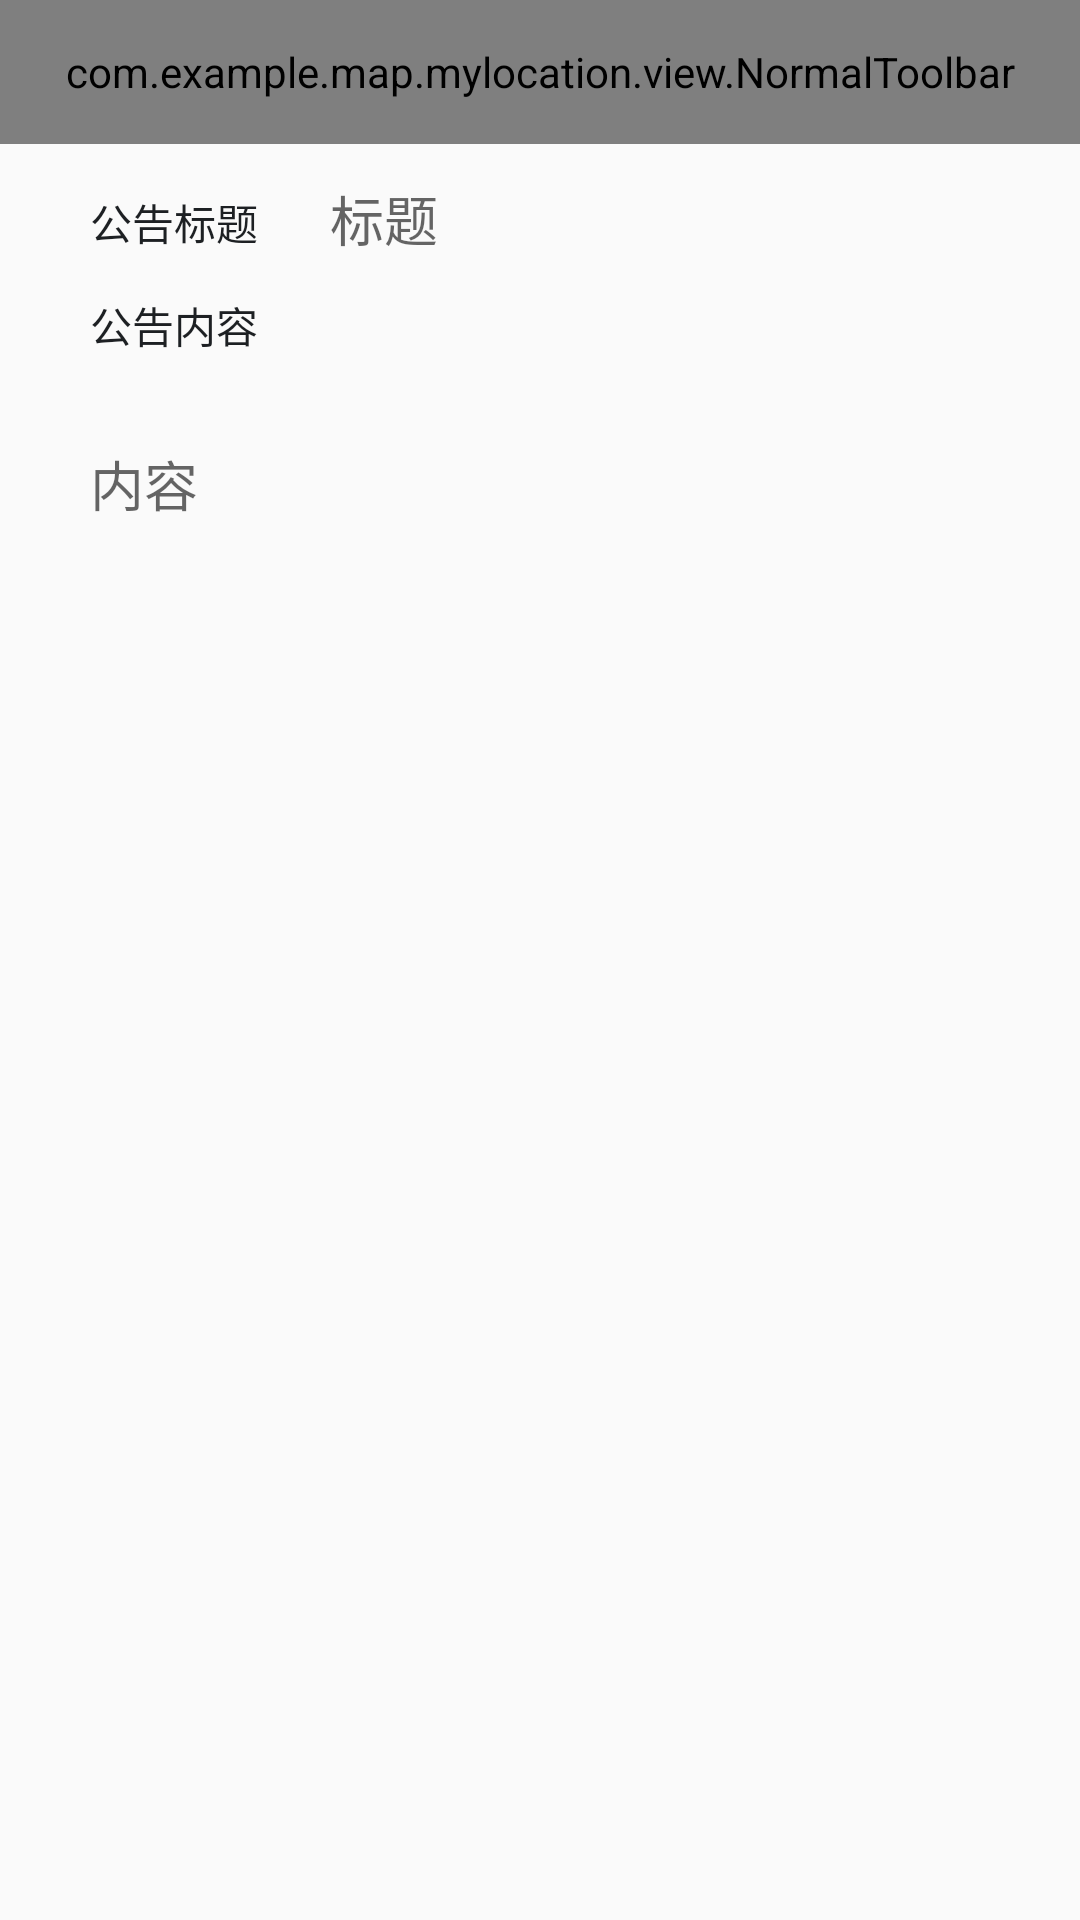

Produce the Android XML layout that renders to this screen, including the resource entries it uses.
<!-- AndroidManifest.xml: application theme AppTheme -->
<!-- res/layout/activity_add_public.xml -->
<?xml version="1.0" encoding="utf-8"?>
<LinearLayout xmlns:android="http://schemas.android.com/apk/res/android"
    android:layout_width="match_parent"
    android:layout_height="match_parent"
    android:fitsSystemWindows="true"

    android:orientation="vertical">

    <com.example.map.mylocation.view.NormalToolbar
        android:id="@+id/normal_toolbar_reg"
        android:layout_width="match_parent"
        android:layout_height="48dp"></com.example.map.mylocation.view.NormalToolbar>

    <LinearLayout
        android:layout_width="match_parent"
        android:layout_height="50dp"
        android:orientation="horizontal">


        <TextView
            android:layout_width="70dp"
            android:layout_height="wrap_content"
            android:layout_marginLeft="30dp"
            android:text="公告标题"
            android:textColor="@color/seracr_black"></TextView>

        <EditText
            android:id="@+id/name"
            android:layout_width="match_parent"
            android:layout_height="match_parent"
            android:layout_marginLeft="10dp"
            android:background="@null"
            android:hint="标题"></EditText>
    </LinearLayout>

    <LinearLayout
        android:layout_width="match_parent"
        android:layout_height="50dp"
        android:orientation="horizontal">


        <TextView
            android:layout_width="70dp"
            android:layout_height="wrap_content"
            android:layout_marginLeft="30dp"
            android:text="公告内容"
            android:textColor="@color/seracr_black"></TextView>

    </LinearLayout>

    <EditText
        android:id="@+id/loaction"
        android:layout_width="match_parent"
        android:layout_height="match_parent"
        android:layout_marginLeft="30dp"
        android:background="@null"
        android:gravity="top"
        android:hint="内容"></EditText>

    <LinearLayout
        android:layout_width="match_parent"
        android:layout_height="50dp"
        android:orientation="horizontal"
        android:visibility="gone">


        <TextView
            android:layout_width="70dp"
            android:layout_height="wrap_content"
            android:layout_marginLeft="30dp"
            android:text="备注说明"
            android:textColor="@color/seracr_black"></TextView>

        <EditText
            android:id="@+id/beizhu"
            android:layout_width="match_parent"
            android:layout_height="match_parent"
            android:layout_marginLeft="10dp"
            android:background="@null"
            android:hint="备注"></EditText>
    </LinearLayout>


</LinearLayout>
<!-- resources referenced by this layout -->
<resources>
  <color name="seracr_black">#1D2023</color>
  <style name="AppTheme" parent="Theme.AppCompat.Light.DarkActionBar">
          
          
          <item name="windowActionBar">false</item>
          <item name="windowNoTitle">true</item>
      </style>
</resources>
